Run: headless pygame with SDL's dummy video driver; simulated clock (each Clock.tick advances the game by its frame time, no real sleeping); random seed 0; keys injected as events and as key.get_pressed() state; mouse plan: one left click at the window centre at the start of phase 2, then a move to the lower-right quarter at the start of phase 3.
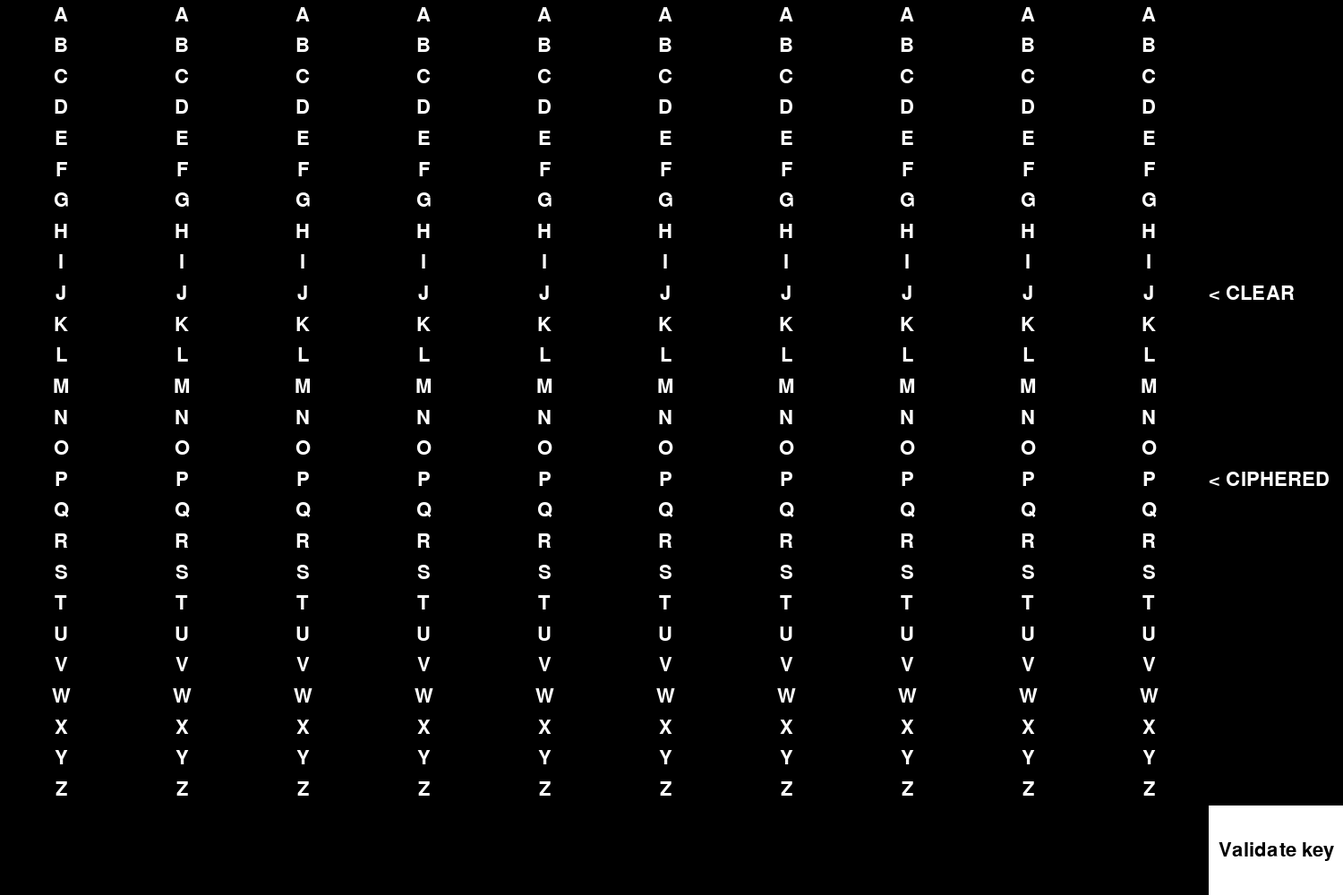
Frame 1 of 4 · flips 1–60 · no input
Frame 2 of 4 · flips 61–180 · clicked the window centre · tapped SPACE, RETURN · held RIGHT (→), D · screen unchanged from frame 1, image omitted
Frame 3 of 4 · flips 181–300 · moved the mouse to the lower-right quarter · held DOWN (↓), S · screen unchanged from frame 2, image omitted
Frame 4 of 4 · flips 301–420 · held LEFT (←), A, UP (↑), W · screen unchanged from frame 3, image omitted

The pygame program that drew these frames:

from functools import partial
from string import ascii_uppercase
from typing import Any, Callable, Dict, List, Tuple

import pygame
from pygame.locals import *

# Type aliases
Disk = str
Cylinder = Dict[int, Disk]
Key = List[int]
Letter = str
ButtonData = Dict[str, Any]
Color = Tuple[int, int, int]

# Colors
BLACK = (0, 0, 0)
WHITE = (255, 255, 255)

# GUI Parameters
FPS = 30
WINDOW_DIMENSIONS = (1500, 1000)  # (width, heigth)
WINDOW_CAPTION = 'Jefferson Disk'
FONT_NAME = 'FixedSys'
FONT_SIZE = 32
FONT_COLOR = WHITE
BUTTON_FG_COLOR = BLACK
BUTTON_BG_COLOR = WHITE

# GUI globals
CLOCK = None
CYLINDER = None
FINISH_BUTTON_DATA = None
ROTATION_BUTTONS_DATA = None
VALIDATE_KEY_BUTTON_DATA = None
WINDOW = None


def main() -> None:
    """Takes care of calling the setup and setting off the drawing loop."""

    setup()
    pass_to_next_frame = True
    while pass_to_next_frame:
        pass_to_next_frame = draw()


def setup() -> None:
    """Initialize pygame and the various GUI globals."""

    global CLOCK
    global CYLINDER
    global FINISH_BUTTON_DATA
    global ROTATION_BUTTONS_DATA
    global VALIDATE_KEY_BUTTON_DATA
    global WINDOW

    pygame.init()

    WINDOW = pygame.display.set_mode(WINDOW_DIMENSIONS)
    pygame.display.set_caption(WINDOW_CAPTION)

    CLOCK = pygame.time.Clock()

    CYLINDER = {i: ascii_uppercase for i in range(1, 11)}

    ROTATION_BUTTONS_DATA = generate_rotation_buttons_data(CYLINDER, WINDOW)
    FINISH_BUTTON_DATA = generate_finish_button_data(WINDOW)
    VALIDATE_KEY_BUTTON_DATA = generate_validate_key_button_data(WINDOW)


def draw() -> bool:
    """Main drawing procedure, it calls all of the others drawing
    subroutines. If the program must terminates, this subroutine will return
    False to exit the drawing loop.
    """

    global FINISH_BUTTON_DATA
    global ROTATION_BUTTONS_DATA
    global VALIDATE_KEY_BUTTON_DATA

    # Redraw UI
    clear_surface(WINDOW)
    draw_cylinder(CYLINDER, WINDOW)
    draw_rotation_buttons(ROTATION_BUTTONS_DATA)
    draw_sidebar_annotation("< CLEAR", 9, WINDOW)
    draw_sidebar_annotation("< CIPHERED", 15, WINDOW)
    draw_finish_button(FINISH_BUTTON_DATA)
    draw_validate_key_button(VALIDATE_KEY_BUTTON_DATA)
    pygame.display.flip()

    # Compute what's drawable and what's not for the next frame
    can_be_drawn_and_clickable = not VALIDATE_KEY_BUTTON_DATA['clickable']
    for button in ROTATION_BUTTONS_DATA:
        button['drawable'] = can_be_drawn_and_clickable
        button['clickable'] = can_be_drawn_and_clickable
    FINISH_BUTTON_DATA['drawable'] = can_be_drawn_and_clickable
    FINISH_BUTTON_DATA['clickable'] = can_be_drawn_and_clickable

    # Compute the UI components we can interact onto for this frame
    clickable_components = [
        component
        for component in ROTATION_BUTTONS_DATA + [FINISH_BUTTON_DATA,
                                                  VALIDATE_KEY_BUTTON_DATA]
        if component['clickable']
    ]

    # Handle events
    for event in pygame.event.get():
        if event.type is QUIT:
            return False  # Abort program
        elif event.type is MOUSEBUTTONUP:
            for clickable_component in clickable_components:
                abs_component_rect = pygame.Rect(
                    clickable_component['surface'].get_abs_offset(),
                    clickable_component['surface'].get_size())
                if (abs_component_rect.collidepoint(event.pos)):
                    clickable_component['onclick']()

    # Wait the end of the frame
    CLOCK.tick(FPS)
    return True


def draw_cylinder(cylinder: Cylinder, window) -> None:
    """Given a cylinder, it will draw every disks the cylinder contains onto
    the surface where the cylinder is ought to be drawn (CYLINDER_SURFACE).
    """

    cylinder_dimensions = (window.get_width() / 10 * 9,
                           window.get_height() / 10 * 9)
    cylinder_pos = (0, 0)
    cylinder_surface = window.subsurface(cylinder_pos, cylinder_dimensions)

    for disk_number in cylinder:
        draw_disk(cylinder, disk_number, cylinder_surface)


def draw_disk(cylinder: Cylinder, disk_number: int, cylinder_surface) -> None:
    """Given a disk, its position on the cylinder and a surface to draw on,
    this subroutine will draw this disk at the appropriate location.
    """

    disk_dimensions = (cylinder_surface.get_width() / len(cylinder),
                       cylinder_surface.get_height())
    disk_pos = (disk_dimensions[0] * (disk_number - 1), 0)
    disk_rect = pygame.Rect(disk_pos, disk_dimensions)
    disk_surface = cylinder_surface.subsurface(disk_rect)
    for letter_number, letter in enumerate(cylinder[disk_number]):
        draw_letter(letter, letter_number, disk_surface)


def draw_letter(letter: Letter, letter_number: int, disk_surface) -> None:
    """Draw a letter at the index provided onto the disk surface."""

    letter_dimensions = (disk_surface.get_width(),
                         disk_surface.get_height() / 26)
    letter_pos = (0, letter_dimensions[1] * letter_number)
    letter_rect = pygame.Rect(letter_pos, letter_dimensions)
    letter_surface = disk_surface.subsurface(letter_rect)
    write_centered_text(letter, letter_surface)


def write_centered_text(text: str,
                        parent_surface,
                        font_size: int=FONT_SIZE,
                        font_color: Color=FONT_COLOR) -> None:
    """Draw text centered onto the parent surface given."""

    font = pygame.font.Font(pygame.font.match_font(FONT_NAME), font_size)
    text_surface = font.render(text, True, font_color)
    text_pos = text_surface.get_rect(center=(
        0.5 * parent_surface.get_width(), 0.5 * parent_surface.get_height()))
    parent_surface.blit(text_surface, text_pos)


def rotate_disk_from_cylinder_in_place(cylinder: Cylinder,
                                       disk_number: int,
                                       does_rotate_up: bool=True) -> None:
    """Rotate a disk from the given cylinder in place."""

    cylinder[disk_number] = rotate_disk(cylinder[disk_number], does_rotate_up)


def rotate_disk(disk: Disk, does_rotate_up: bool=True) -> Disk:
    """Shift all elements of disk by one."""

    return ''.join(shift_list(list(disk), -1 if does_rotate_up else 1))


def shift_list(l: List, n: int) -> List:
    """Return a new list based on the one given with its elements shifted n
    times.
    """

    return [l[(i - n) % len(l)] for i in range(len(l))]


def generate_rotation_buttons_data(cylinder: Cylinder,
                                   window) -> List[ButtonData]:
    """Compute all of the information needed to draw the rotation buttons and
    later interact with them.
    """

    return flatten([[
        generate_rotation_button_data(cylinder, disk_number, True, window),
        generate_rotation_button_data(cylinder, disk_number, False, window)
    ] for disk_number in range(1, len(cylinder) + 1)])


def generate_rotation_button_data(cylinder: Cylinder,
                                  disk_number: int,
                                  does_rotate_up: bool,
                                  window) -> ButtonData:
    """Generate rotation button data for disk disk_number."""

    button_dimensions = (window.get_width() / 10 * 9 / len(cylinder),
                         (window.get_height() / 10) / 2)
    button_surface_pos = (button_dimensions[0] * (disk_number - 1),
                          window.get_height() - button_dimensions[1] *
                          (2 if does_rotate_up else 1))
    button_surface = window.subsurface(button_surface_pos, button_dimensions)

    return {
        'type': 'rotation',
        'does_rotate_up': does_rotate_up,
        'surface': button_surface,
        'onclick': partial(rotate_disk_from_cylinder_in_place, cylinder,
                           disk_number, does_rotate_up),
        'clickable': True,
        'drawable': True
    }


def draw_rotation_buttons(buttons_data: List[ButtonData]) -> None:
    """Draw all the buttons in rotation buttons inside buttons_data."""

    for button_data in buttons_data:
        draw_rotation_button(button_data)


def draw_rotation_button(button_data: ButtonData) -> None:
    """Draw the rotation button according to the button data given. This
    essentially consists into filling the button surface and drawing a little
    arrow onto it.
    """

    button_surface = button_data['surface']
    if button_data['drawable']:
        button_surface.fill(BUTTON_BG_COLOR)

        does_rotate_up = button_data['does_rotate_up']
        left = button_surface.get_rect().left
        right = button_surface.get_rect().right
        top = button_surface.get_rect().top
        bottom = button_surface.get_rect().bottom
        w = (right - left) / 100  # One percent width
        h = (bottom - top) / 100  # One percent height
        point_list = [[
            left + (20 * w), ((bottom - 20 * h)
                              if does_rotate_up else (top + 20 * h))
        ], [
            right / 2, ((top + 20 * h)
                        if does_rotate_up else (bottom - 20 * h))
        ], [
            right - (20 * w), ((bottom - 20 * h)
                               if does_rotate_up else (top + (20 * h)))
        ]]
        pygame.draw.aalines(button_surface, BUTTON_FG_COLOR, False, point_list)


def generate_finish_button_data(window) -> ButtonData:
    """Create a dict for later interacting with the finish button."""

    button_dimensions = (window.get_width() / 10, window.get_height() / 10)
    button_pos = (window.get_width() - button_dimensions[0],
                  window.get_height() - button_dimensions[1])
    button_surface = window.subsurface(button_pos, button_dimensions)

    return {
        'type': 'finish',
        'surface': button_surface,
        'onclick': partial(print, 'FINISH'),  # TODO
        'drawable': True,
        'clickable': True
    }


def draw_finish_button(button_data: ButtonData) -> None:
    """Draw the finish button using its button data."""

    button_surface = button_data['surface']
    if button_data['drawable']:
        button_surface.fill(BUTTON_BG_COLOR)
        write_centered_text('Finish', button_surface,
                            font_color=BUTTON_FG_COLOR)


def draw_sidebar_annotation(text: str, column_number: int, window) -> None:
    """Draw an annotated text onto the sidebar at the given column, relative to
    the ones of the disks."""

    annotation_dimensions = (window.get_width() / 10,
                             (window.get_height() / 10 * 9) / 26)
    annotation_pos = (window.get_width() - annotation_dimensions[0],
                      annotation_dimensions[1] * column_number)
    annotation_surface = window.subsurface(annotation_pos,
                                           annotation_dimensions)
    write_left_aligned_text(text, annotation_surface)


def write_left_aligned_text(text: str,
                            parent_surface,
                            font_size: int=FONT_SIZE,
                            font_color: Color=FONT_COLOR) -> None:
    """Write the given text at the left border of the parent surface."""

    font = pygame.font.Font(pygame.font.match_font(FONT_NAME), font_size)
    text_surface = font.render(text, True, font_color)
    text_pos = text_surface.get_rect(center=(
        0.5 * parent_surface.get_width(), 0.5 * parent_surface.get_height()))
    text_pos.left = 0  # Align text with left border
    parent_surface.blit(text_surface, text_pos)


def generate_validate_key_button_data(window) -> ButtonData:
    """Get the 'Validate key' button data."""

    button_dimensions = (window.get_width() / 10, window.get_height() / 10)
    button_pos = (window.get_width() - button_dimensions[0],
                  window.get_height() - button_dimensions[1])
    button_surface = window.subsurface(button_pos, button_dimensions)

    button_data = {
        'type': 'validate_key',
        'surface': button_surface,
        'onclick': None,
        'drawable': True,
        'clickable': True
    }

    def onclick(button_data: ButtonData) -> None: # TODO: Not complete
        button_data['clickable'] = False
        button_data['drawable'] = False

    button_data['onclick'] = partial(onclick, button_data)

    return button_data


def draw_validate_key_button(button_data: ButtonData) -> None:
    """Draw the 'Validate key' button."""

    button_surface = button_data['surface']
    if button_data['drawable']:
        button_surface.fill(BUTTON_BG_COLOR)
        write_centered_text('Validate key', button_surface,
                            font_color=BUTTON_FG_COLOR)


def flatten(l: List[List[Any]]) -> List[Any]:
    """Return a one dimensional list made resulting from the concatenation of
    all the elements of a given two dimensional list."""

    return [x for y in l for x in y]


def clear_surface(surface) -> None:
    """Fill surface with black."""

    surface.fill(BLACK)


if __name__ == "__main__":
    main()
